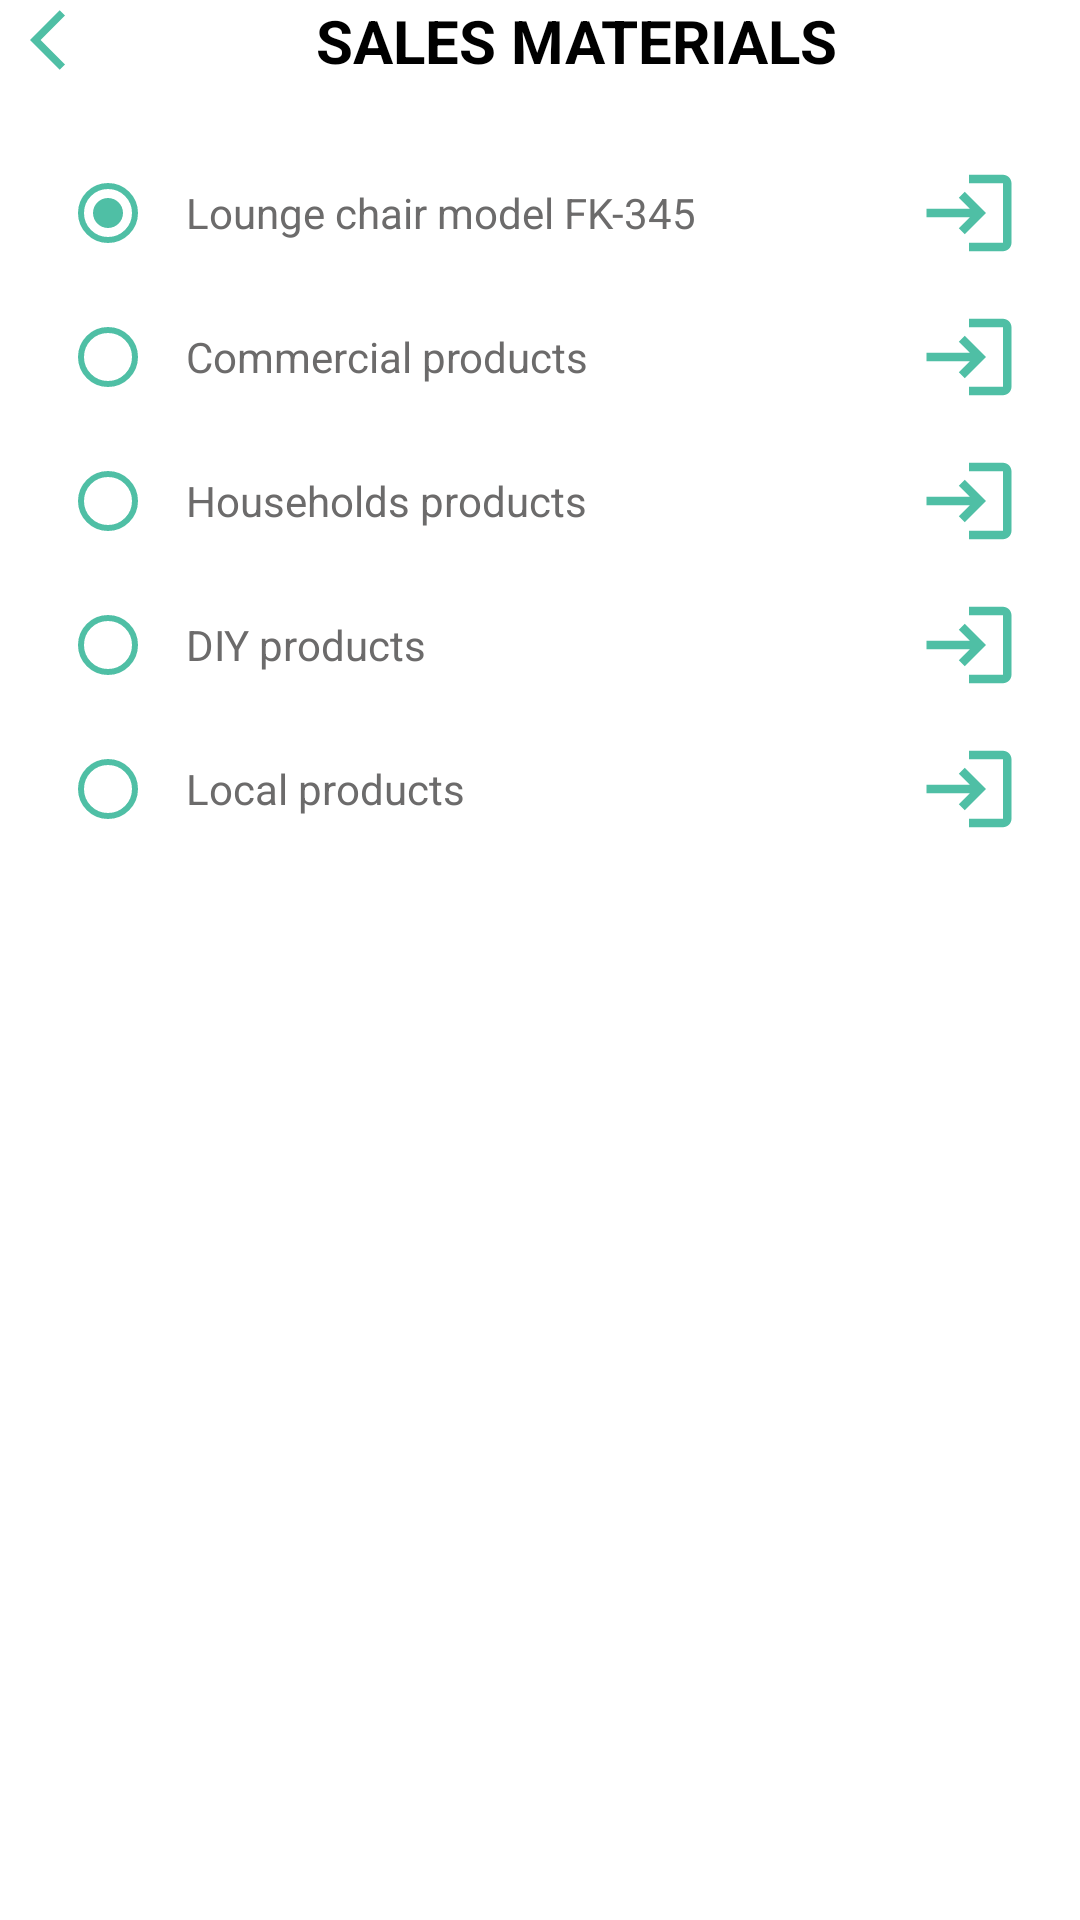

The Android layout XML behind this screen, and the referenced resources:
<!-- AndroidManifest.xml: application theme Theme.AadiProjectVivo -->
<!-- res/layout/activity_sales_materials.xml -->
<?xml version="1.0" encoding="utf-8"?>
<LinearLayout xmlns:android="http://schemas.android.com/apk/res/android"
    xmlns:app="http://schemas.android.com/apk/res-auto"
    xmlns:tools="http://schemas.android.com/tools"
    android:layout_width="match_parent"
    android:layout_height="match_parent"
    android:orientation="vertical"
    tools:context=".Country">
    <TextView
        android:drawableStart="@drawable/arrow_back"
        android:drawableEnd="@drawable/check"
        android:paddingLeft="10dp"
        android:paddingRight="10dp"
        android:layout_width="match_parent"
        android:layout_height="wrap_content"
        android:textColor="@color/black"
        android:textStyle="bold"
        android:textSize="20dp"
        android:text="SALES MATERIALS"
        android:gravity="center"/>

    <RadioGroup
        android:layout_width="match_parent"
        android:layout_height="wrap_content"
        android:layout_margin="20dp">
        <RadioButton
            android:layout_width="match_parent"
            android:layout_height="wrap_content"
            android:text="Lounge chair model FK-345"
            android:textSize="14dp"
            android:checked="true"
            android:drawableEnd="@drawable/login"
            android:paddingLeft="10dp"
            android:textColor="@color/darker_gray"
            android:buttonTint="@color/light_green"/>
        <RadioButton
            android:layout_width="match_parent"
            android:layout_height="wrap_content"
            android:text="Commercial products"
            android:textSize="14dp"
            android:drawableEnd="@drawable/login"
            android:paddingLeft="10dp"
            android:textColor="@color/darker_gray"
            android:buttonTint="@color/light_green"/>
        <RadioButton
            android:layout_width="match_parent"
            android:layout_height="wrap_content"
            android:text="Households products"
            android:textSize="14dp"
            android:drawableEnd="@drawable/login"
            android:paddingLeft="10dp"
            android:textColor="@color/darker_gray"
            android:buttonTint="@color/light_green"/>
        <RadioButton
            android:layout_width="match_parent"
            android:layout_height="wrap_content"
            android:text="DIY products"
            android:textSize="14dp"
            android:drawableEnd="@drawable/login"
            android:paddingLeft="10dp"
            android:textColor="@color/darker_gray"
            android:buttonTint="@color/light_green"/>
        <RadioButton
            android:layout_width="match_parent"
            android:layout_height="wrap_content"
            android:text="Local products"
            android:textSize="14dp"
            android:drawableEnd="@drawable/login"
            android:paddingLeft="10dp"
            android:textColor="@color/darker_gray"
            android:buttonTint="@color/light_green"
            />

    </RadioGroup>

</LinearLayout>
<!-- resources referenced by this layout -->
<resources>
  <color name="black">#FF000000</color>
  <color name="darker_gray">#6C6B6B</color>
  <color name="light_green">#4FBFA5</color>
  <!-- drawable arrow_back (drawable) -->
  <vector android:autoMirrored="true" android:height="24dp"
      android:tint="@color/light_green" android:viewportHeight="24"
      android:viewportWidth="24" android:width="24dp" xmlns:android="http://schemas.android.com/apk/res/android">
      <path android:fillColor="@android:color/white" android:pathData="M11.67,3.87L9.9,2.1 0,12l9.9,9.9 1.77,-1.77L3.54,12z"/>
  </vector>
  <!-- drawable login (drawable) -->
  <vector android:autoMirrored="true" android:height="34dp"
      android:tint="#4FBFA5" android:viewportHeight="24"
      android:viewportWidth="24" android:width="34dp" xmlns:android="http://schemas.android.com/apk/res/android">
      <path android:fillColor="@android:color/white" android:pathData="M11,7L9.6,8.4l2.6,2.6H2v2h10.2l-2.6,2.6L11,17l5,-5L11,7zM20,19h-8v2h8c1.1,0 2,-0.9 2,-2V5c0,-1.1 -0.9,-2 -2,-2h-8v2h8V19z"/>
  </vector>
  <style name="Theme.AadiProjectVivo" parent="Theme.MaterialComponents.DayNight.DarkActionBar">
          
          <item name="colorPrimary">@color/purple_500</item>
          <item name="colorPrimaryVariant">@color/purple_700</item>
          <item name="colorOnPrimary">@color/white</item>
          
          <item name="colorSecondary">@color/teal_200</item>
          <item name="colorSecondaryVariant">@color/teal_700</item>
          <item name="colorOnSecondary">@color/black</item>
          
          <item name="android:statusBarColor">?attr/colorPrimaryVariant</item>
          
      </style>
  <color name="purple_500">#FF6200EE</color>
  <color name="purple_700">#FF3700B3</color>
  <color name="white">#FFFFFFFF</color>
  <color name="teal_200">#FF03DAC5</color>
  <color name="teal_700">#FF018786</color>
</resources>
